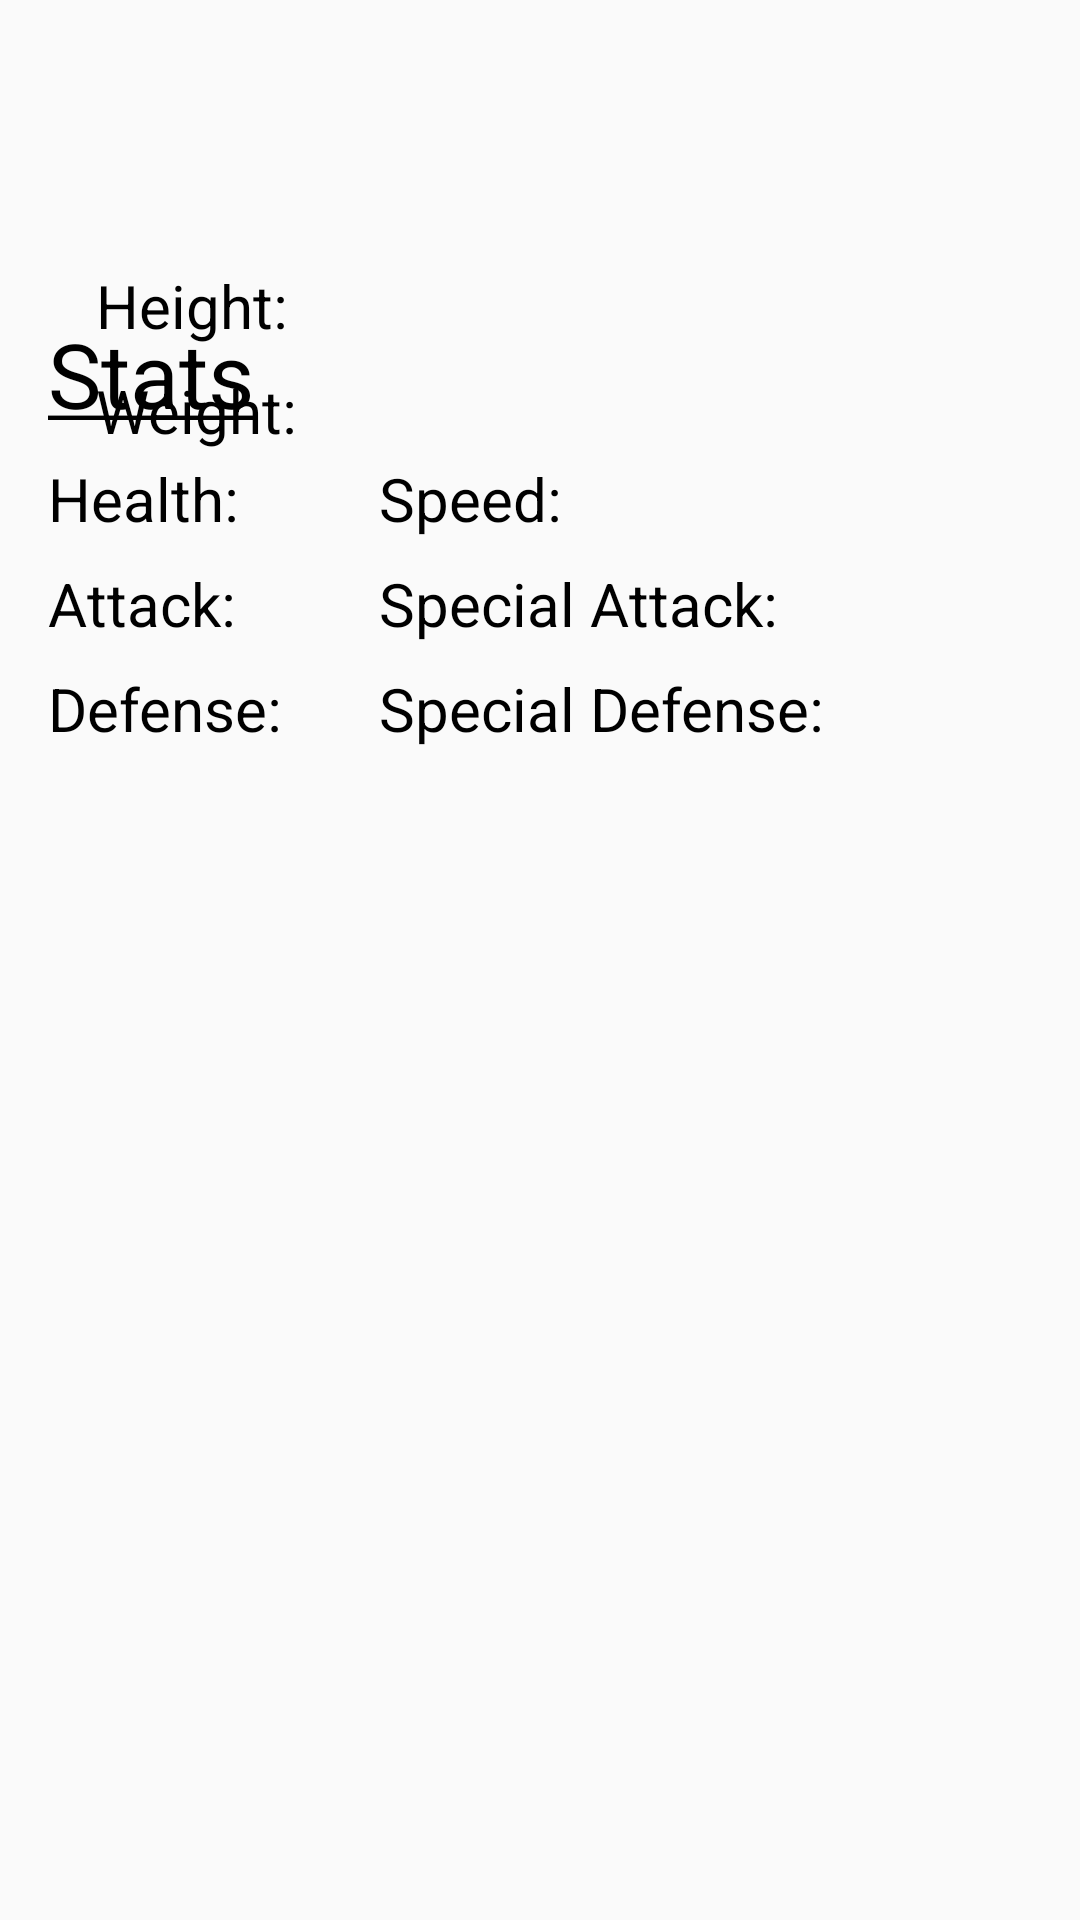

Reconstruct the res/layout file that produces this screen, plus the resources it refers to.
<!-- AndroidManifest.xml: application theme Theme.MyLittlePokemons -->
<!-- res/layout/activity_details.xml -->
<?xml version="1.0" encoding="utf-8"?>
<androidx.constraintlayout.widget.ConstraintLayout xmlns:android="http://schemas.android.com/apk/res/android"
    xmlns:app="http://schemas.android.com/apk/res-auto"
    xmlns:tools="http://schemas.android.com/tools"
    android:id="@+id/main"
    android:layout_width="match_parent"
    android:layout_height="match_parent"
    tools:context=".DetailsActivity">

    <ImageView
        android:id="@+id/pokemon_image"
        android:layout_width="wrap_content"
        android:layout_height="wrap_content"
        android:layout_marginStart="16dp"
        android:layout_marginTop="16dp"
        app:layout_constraintStart_toStartOf="parent"
        app:layout_constraintTop_toBottomOf="@+id/pokemon_name"
        tools:src="@drawable/_1" />

    <TextView
        android:id="@+id/pokemon_name"
        android:layout_width="wrap_content"
        android:layout_height="wrap_content"
        android:layout_marginTop="8dp"
        android:textSize="48sp"
        android:textStyle="bold"
        app:layout_constraintEnd_toEndOf="parent"
        app:layout_constraintStart_toStartOf="parent"
        app:layout_constraintTop_toTopOf="parent"
        tools:text="Bulbasaur" />

    <TextView
        android:id="@+id/height"
        android:layout_width="wrap_content"
        android:layout_height="wrap_content"
        android:layout_marginStart="16dp"
        android:text="@string/height"
        android:textSize="20sp"
        app:layout_constraintStart_toEndOf="@+id/pokemon_image"
        app:layout_constraintTop_toTopOf="@+id/pokemon_image" />

    <TextView
        android:id="@+id/height_value"
        android:layout_width="wrap_content"
        android:layout_height="wrap_content"
        android:layout_marginStart="8dp"
        android:textSize="20sp"
        app:layout_constraintStart_toEndOf="@+id/height"
        app:layout_constraintTop_toTopOf="@+id/height"
        tools:text="7" />

    <TextView
        android:id="@+id/weight"
        android:layout_width="wrap_content"
        android:layout_height="wrap_content"
        android:layout_marginTop="8dp"
        android:text="@string/weight"
        android:textSize="20sp"
        app:layout_constraintStart_toStartOf="@+id/height"
        app:layout_constraintTop_toBottomOf="@+id/height" />

    <TextView
        android:id="@+id/weight_value"
        android:layout_width="wrap_content"
        android:layout_height="wrap_content"
        android:layout_marginStart="8dp"
        android:textSize="20sp"
        app:layout_constraintStart_toEndOf="@+id/weight"
        app:layout_constraintTop_toTopOf="@+id/weight"
        tools:text="69" />

    <TextView
        android:id="@+id/typesValues"
        android:layout_width="wrap_content"
        android:layout_height="wrap_content"
        android:layout_marginTop="8dp"
        android:textSize="20sp"
        app:layout_constraintStart_toStartOf="@+id/weight"
        app:layout_constraintTop_toBottomOf="@+id/weight"
        tools:text="Grass, Poison"/>

    <TextView
        android:id="@+id/stats"
        android:layout_width="wrap_content"
        android:layout_height="wrap_content"
        android:layout_marginStart="16dp"
        android:layout_marginTop="16dp"
        android:text="@string/stats"
        android:textSize="30sp"
        app:layout_constraintStart_toStartOf="parent"
        app:layout_constraintTop_toBottomOf="@+id/pokemon_image" />

    <TextView
        android:id="@+id/hp"
        android:layout_width="wrap_content"
        android:layout_height="wrap_content"
        android:layout_marginTop="8dp"
        android:text="@string/health"
        android:textSize="20sp"
        app:layout_constraintStart_toStartOf="@+id/stats"
        app:layout_constraintTop_toBottomOf="@+id/stats" />

    <TextView
        android:id="@+id/hp_value"
        android:layout_width="wrap_content"
        android:layout_height="wrap_content"
        android:layout_marginStart="8dp"
        android:textSize="20sp"
        app:layout_constraintStart_toEndOf="@+id/hp"
        app:layout_constraintTop_toTopOf="@+id/hp"
        tools:text="99" />

    <TextView
        android:id="@+id/attack"
        android:layout_width="wrap_content"
        android:layout_height="wrap_content"
        android:layout_marginTop="8dp"
        android:text="@string/attack"
        android:textSize="20sp"
        app:layout_constraintStart_toStartOf="@+id/hp"
        app:layout_constraintTop_toBottomOf="@+id/hp" />

    <TextView
        android:id="@+id/attack_value"
        android:layout_width="wrap_content"
        android:layout_height="wrap_content"
        android:layout_marginStart="8dp"
        android:textSize="20sp"
        app:layout_constraintStart_toEndOf="@+id/attack"
        app:layout_constraintTop_toTopOf="@+id/attack"
        tools:text="99" />

    <TextView
        android:id="@+id/defense"
        android:layout_width="wrap_content"
        android:layout_height="wrap_content"
        android:layout_marginTop="8dp"
        android:text="@string/defense"
        android:textSize="20sp"
        app:layout_constraintStart_toStartOf="@+id/attack"
        app:layout_constraintTop_toBottomOf="@+id/attack" />

    <TextView
        android:id="@+id/defense_value"
        android:layout_width="wrap_content"
        android:layout_height="wrap_content"
        android:layout_marginStart="8dp"
        android:textSize="20sp"
        app:layout_constraintStart_toEndOf="@+id/defense"
        app:layout_constraintTop_toTopOf="@+id/defense"
        tools:text="99" />

    <TextView
        android:id="@+id/special_attack"
        android:layout_width="wrap_content"
        android:layout_height="wrap_content"
        android:layout_marginStart="24dp"
        android:text="@string/special_attack"
        android:textSize="20sp"
        app:layout_constraintStart_toEndOf="@+id/defense_value"
        app:layout_constraintTop_toTopOf="@+id/attack" />

    <TextView
        android:id="@+id/special_attack_value"
        android:layout_width="wrap_content"
        android:layout_height="wrap_content"
        android:layout_marginStart="8dp"
        android:textSize="20sp"
        app:layout_constraintStart_toEndOf="@+id/special_attack"
        app:layout_constraintTop_toTopOf="@+id/special_attack"
        tools:text="99" />

    <TextView
        android:id="@+id/special_defense"
        android:layout_width="wrap_content"
        android:layout_height="wrap_content"
        android:layout_marginStart="24dp"
        android:text="@string/special_defense"
        android:textSize="20sp"
        app:layout_constraintStart_toEndOf="@+id/defense_value"
        app:layout_constraintTop_toTopOf="@+id/defense" />

    <TextView
        android:id="@+id/special_defense_value"
        android:layout_width="wrap_content"
        android:layout_height="wrap_content"
        android:layout_marginStart="8dp"
        android:textSize="20sp"
        app:layout_constraintStart_toEndOf="@+id/special_defense"
        app:layout_constraintTop_toTopOf="@+id/special_defense"
        tools:text="99" />

    <TextView
        android:id="@+id/speed"
        android:layout_width="wrap_content"
        android:layout_height="wrap_content"
        android:layout_marginStart="24dp"
        android:text="@string/speed"
        android:textSize="20sp"
        app:layout_constraintStart_toEndOf="@+id/defense_value"
        app:layout_constraintTop_toTopOf="@+id/hp" />

    <TextView
        android:id="@+id/speed_value"
        android:layout_width="wrap_content"
        android:layout_height="wrap_content"
        android:layout_marginStart="8dp"
        android:textSize="20sp"
        app:layout_constraintStart_toEndOf="@+id/speed"
        app:layout_constraintTop_toTopOf="@+id/speed"
        tools:text="99" />

    <ImageView
        android:id="@+id/special_image"
        android:layout_width="wrap_content"
        android:layout_height="wrap_content"
        android:layout_marginEnd="32dp"
        android:visibility="gone"
        app:layout_constraintBottom_toBottomOf="@+id/pokemon_image"
        app:layout_constraintEnd_toEndOf="parent"
        app:layout_constraintTop_toTopOf="@+id/pokemon_image"
        tools:src="@drawable/grass_icon"
        tools:visibility="visible" />

</androidx.constraintlayout.widget.ConstraintLayout>
<!-- resources referenced by this layout -->
<resources>
  <!-- drawable grass_icon: webp bitmap (drawable, 948 bytes) -->
  <string name="attack">Attack:</string>
  <string name="defense">Defense:</string>
  <string name="health">Health:</string>
  <string name="height">Height:</string>
  <string name="special_attack">Special Attack:</string>
  <string name="special_defense">Special Defense:</string>
  <string name="speed">Speed:</string>
  <string name="stats"><u>Stats</u></string>
  <string name="weight">Weight:</string>
  <style name="Theme.MyLittlePokemons" parent="Theme.AppCompat.DayNight.DarkActionBar">
          <item name="colorPrimary">@color/yellow</item>
          <item name="colorPrimaryDark">@color/dark_yellow</item>
          <item name="titleTextColor">@color/black</item>
          <item name="android:textColor">@color/black</item>
      </style>
  <color name="yellow">#FFE600</color>
  <color name="dark_yellow">#BFAA08</color>
  <color name="black">#FF000000</color>
</resources>
